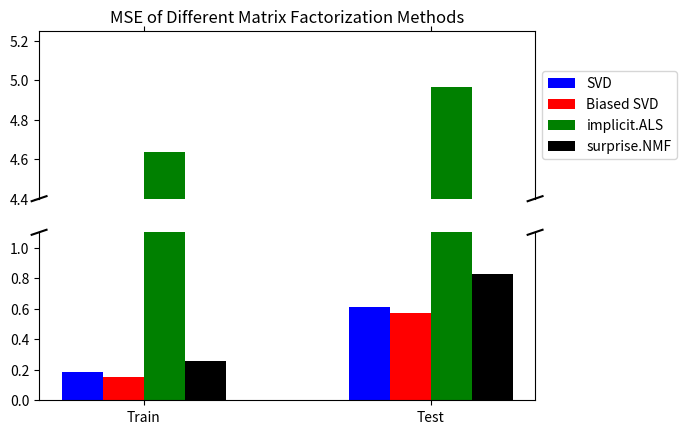

Reproduce this figure in Python. (Note: this script raises an exception after producing the figure.)
#!/usr/bin/env python3
# -*- coding: utf-8 -*-
"""
Created on Fri Feb 28 17:49:24 2020

[redacted]
"""

import numpy as np
import matplotlib.pyplot as plt

method = ['SVD', 'Biased SVD', 'implicit.ALS', 'surprise.NMF']


svd = [0.18768965517291686, .6120989226407433]
biased_svd = [.15415727, .56978107]
implicit = [4.637098841096637, 4.964006857458365]
surprise = [0.5049**2, 0.908**2]

X = np.array([1,1.7])
w = 0.1

# plt.figure()
# plt.bar(X - w, svd, color = 'b', width = 0.1, label=method[0])
# plt.bar(X, biased_svd, color = 'r', width = 0.1, label=method[1])
# plt.bar(X + w , implicit, color = 'g', width = 0.1, label=method[2])
# plt.bar(X + 2*w, surprise, color = 'k', width = 0.1, label=method[3])
# plt.xlim([0.7,2.1])
# plt.title('Mean Squared Errors of Different Matrix Factorization Methods')
# plt.xticks([1.05, 1.75], ('Train','Test'))
# plt.ylabel('Mean Squared Error')
# plt.legend(bbox_to_anchor=(1, 1))
# plt.show()


f, (ax, ax2) = plt.subplots(2, 1, sharex=True)

ax.bar(X - w, svd, color = 'b', width = 0.1, label=method[0])
ax.bar(X, biased_svd, color = 'r', width = 0.1, label=method[1])
ax.bar(X + w , implicit, color = 'g', width = 0.1, label=method[2])
ax.bar(X + 2*w, surprise, color = 'k', width = 0.1, label=method[3])
ax2.bar(X - w, svd, color = 'b', width = 0.1, label=method[0])
ax2.bar(X, biased_svd, color = 'r', width = 0.1, label=method[1])
ax2.bar(X + w , implicit, color = 'g', width = 0.1, label=method[2])
ax2.bar(X + 2*w, surprise, color = 'k', width = 0.1, label=method[3])

ax.set_ylim(4.4, 5.25)  # outliers only
ax2.set_ylim(0, 1.1)  # most of the data
ax.spines['bottom'].set_visible(False)
ax2.spines['top'].set_visible(False)
ax.xaxis.tick_top()
ax.tick_params(labeltop=False)  # don't put tick labels at the top
ax2.xaxis.tick_bottom()
ax2.set_xticks([1.05, 1.75])
ax2.set_xticklabels(['Train','Test'])
# ax2.xaxis.ticks([1.05, 1.75], ('Train','Test'))

d = .015  # how big to make the diagonal lines in axes coordinates
# arguments to pass to plot, just so we don't keep repeating them
kwargs = dict(transform=ax.transAxes, color='k', clip_on=False)
ax.plot((-d, +d), (-d, +d), **kwargs)        # top-left diagonal
ax.plot((1 - d, 1 + d), (-d, +d), **kwargs)  # top-right diagonal

kwargs.update(transform=ax2.transAxes)  # switch to the bottom axes
ax2.plot((-d, +d), (1 - d, 1 + d), **kwargs)  # bottom-left diagonal
ax2.plot((1 - d, 1 + d), (1 - d, 1 + d), **kwargs)  # bottom-right diagonal

ax.title.set_text('MSE of Different Matrix Factorization Methods')
plt.xticks([1.05, 1.75], ('Train','Test'))
# plt.ylabel('Mean Squared Error')
lgd = plt.legend(bbox_to_anchor=(1, 2))

# plt.show()
plt.savefig('../plots/model_comparison.png', 
            bbox_extra_artists=(lgd,), bbox_inches='tight')
